Image classification data set "image" (CedricSanchezGithub/ETL on GitHub). Class labels (18): beaver, black bear, bob cat, coyote, elephant, goose, gray fox, horse, lion, mink, mouse, mule deer, otter, raccoon, rat, skunk, turkey, western grey squirrel.

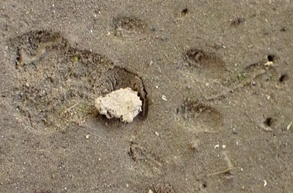
Label: western grey squirrel

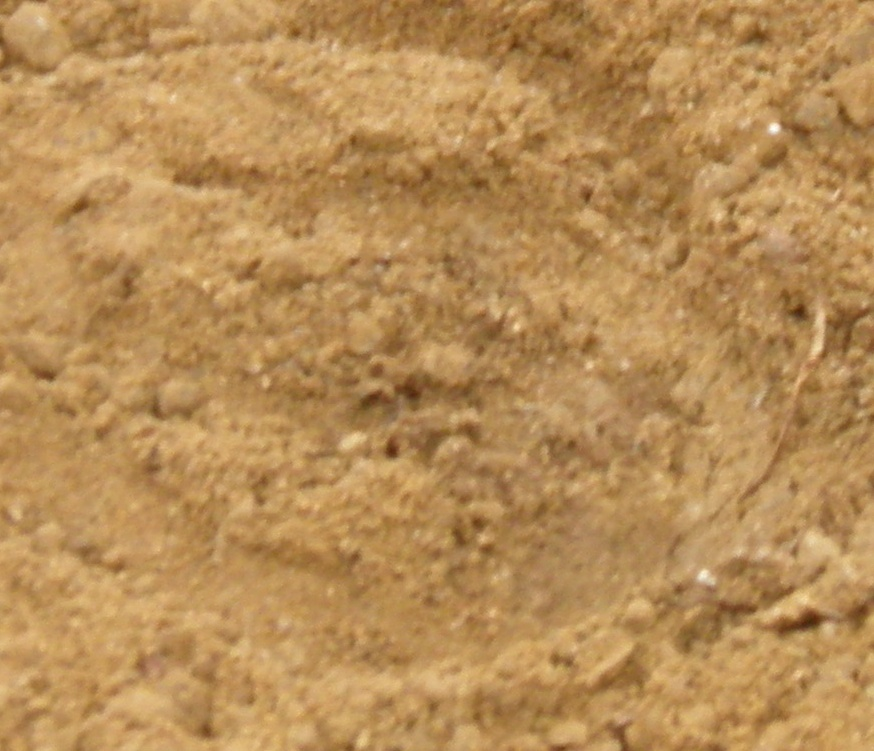
Label: horse

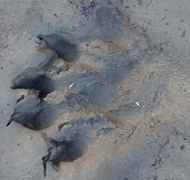
Label: otter

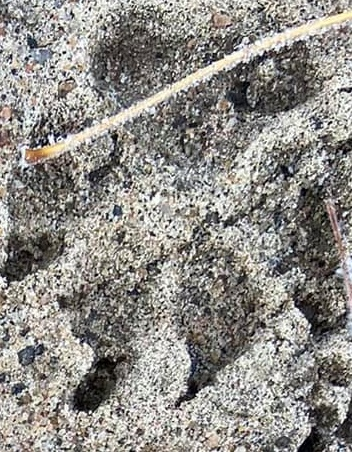
Label: coyote

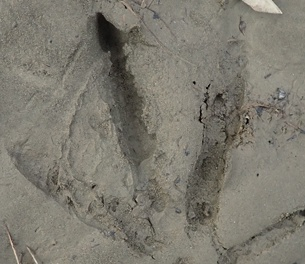
Label: goose

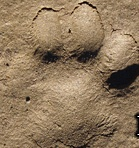
Label: bob cat
